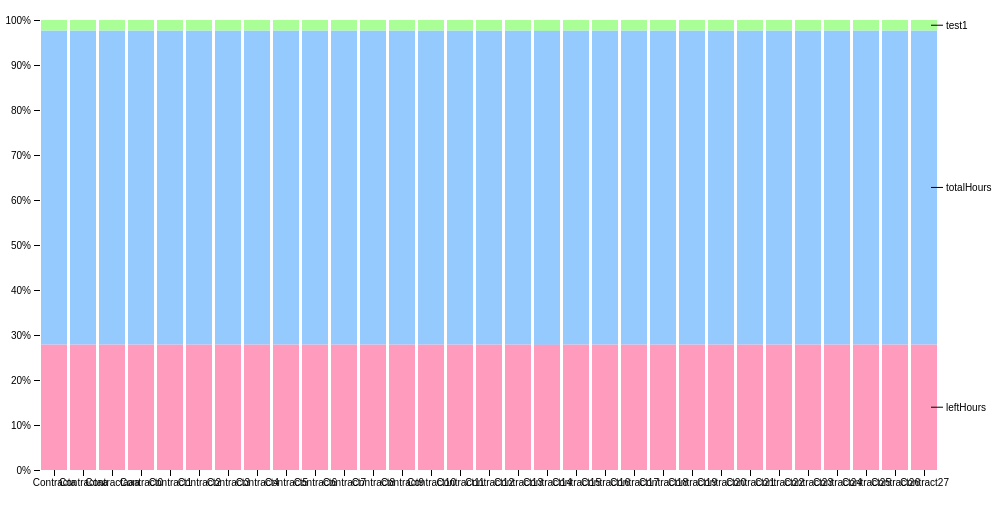
D3 v4 page, settled after 360 driven frames (6 s of simulated time); the page loaded 1 data file(s).


// ── js/script.js
var svg = d3.select("svg"),
    margin = {top: 20, right: 60, bottom: 30, left: 40},
    width = +svg.attr("width") - margin.left - margin.right,
    height = +svg.attr("height") - margin.top - margin.bottom,
    g = svg.append("g").attr("transform", "translate(" + margin.left + "," + margin.top + ")");

var x = d3.scaleBand()
    .rangeRound([0, width])
    .paddingInner(0.1)
    .align(0.2);

var y = d3.scaleLinear()
    .range([height, 0]);

var z = d3.scaleOrdinal()
    .range(["#FF9BBD", "#95CAFF", "#A9FF95"]);

var stack = d3.stack()
    .order(d3.stackOrderNone)
    .offset(d3.stackOffsetExpand);  
  
d3.json("data.json", function(error, data) {
  if (error) throw error;
//   data.forEach(function(d){d.satisfied=d.totalHours-d.leftHours});
  data.sort(function(a, b) { return b.totalHours-a.totalHours; });
  
  x.domain(data.map(function(d) { return d.name; }));
//   z.domain(["leftHours", "totalHours"]);
  
  var serie = g.selectAll(".serie")
    .data(stack.keys(["leftHours","totalHours", "test1"])(data))
    .enter().append("g")
      .attr("class", "serie")
      .attr("fill", function(d) { return z(d.key); });
  
   serie.selectAll("rect")
    .data(function(d) {return d; })
    .enter().append("rect")
      .attr("x", function(d) {return x(d.data.name); })
      .attr("y", function(d) {console.log(y(d[1])); return y(d[1]); })
      .attr("height", function(d) { return y(d[0]) - y(d[1]); })
      .attr("width", x.bandwidth());
  
   g.append("g")
      .attr("class", "axis axis--x")
      .attr("transform", "translate(0," + height + ")")
      .call(d3.axisBottom(x));
  
  g.append("g")
      .attr("class", "axis axis--y")
      .call(d3.axisLeft(y).ticks(10, "%"));
  
  var legend = serie.append("g")
      .attr("class", "legend")
      .attr("transform", function(d) { var d = d[d.length - 1]; return "translate(" + (x(d.data.name) + x.bandwidth()) + "," + ((y(d[0]) + y(d[1])) / 2) + ")"; });
  
  legend.append("line")
      .attr("x1", -6)
      .attr("x2", 6)
      .attr("stroke", "#000");

  legend.append("text")
      .attr("x", 9)
      .attr("dy", "0.35em")
      .attr("fill", "#000")
      .style("font", "10px sans-serif")
      .text(function(d) { return d.key; });
});

### data: data.json
[
 {
  "name": "Contracta",
  "totalHours": 300,
  "leftHours": 120,
  "test1": 10
 },
 {
  "name": "Contractaa",
  "totalHours": 300,
  "leftHours": 120,
  "test1": 10
 },
 {
  "name": "Contractaaa",
  "totalHours": 300,
  "leftHours": 120,
  "test1": 10
 },
 {
  "name": "Contract0",
  "totalHours": 300,
  "leftHours": 120,
  "test1": 10
 },
 {
  "name": "Contract1",
  "totalHours": 300,
  "leftHours": 120,
  "test1": 10
 },
 {
  "name": "Contract2",
  "totalHours": 300,
  "leftHours": 120,
  "test1": 10
 },
 {
  "name": "Contract3",
  "totalHours": 300,
  "leftHours": 120,
  "test1": 10
 },
 {
  "name": "Contract4",
  "totalHours": 300,
  "leftHours": 120,
  "test1": 10
 },
 "... 24 more items"
]